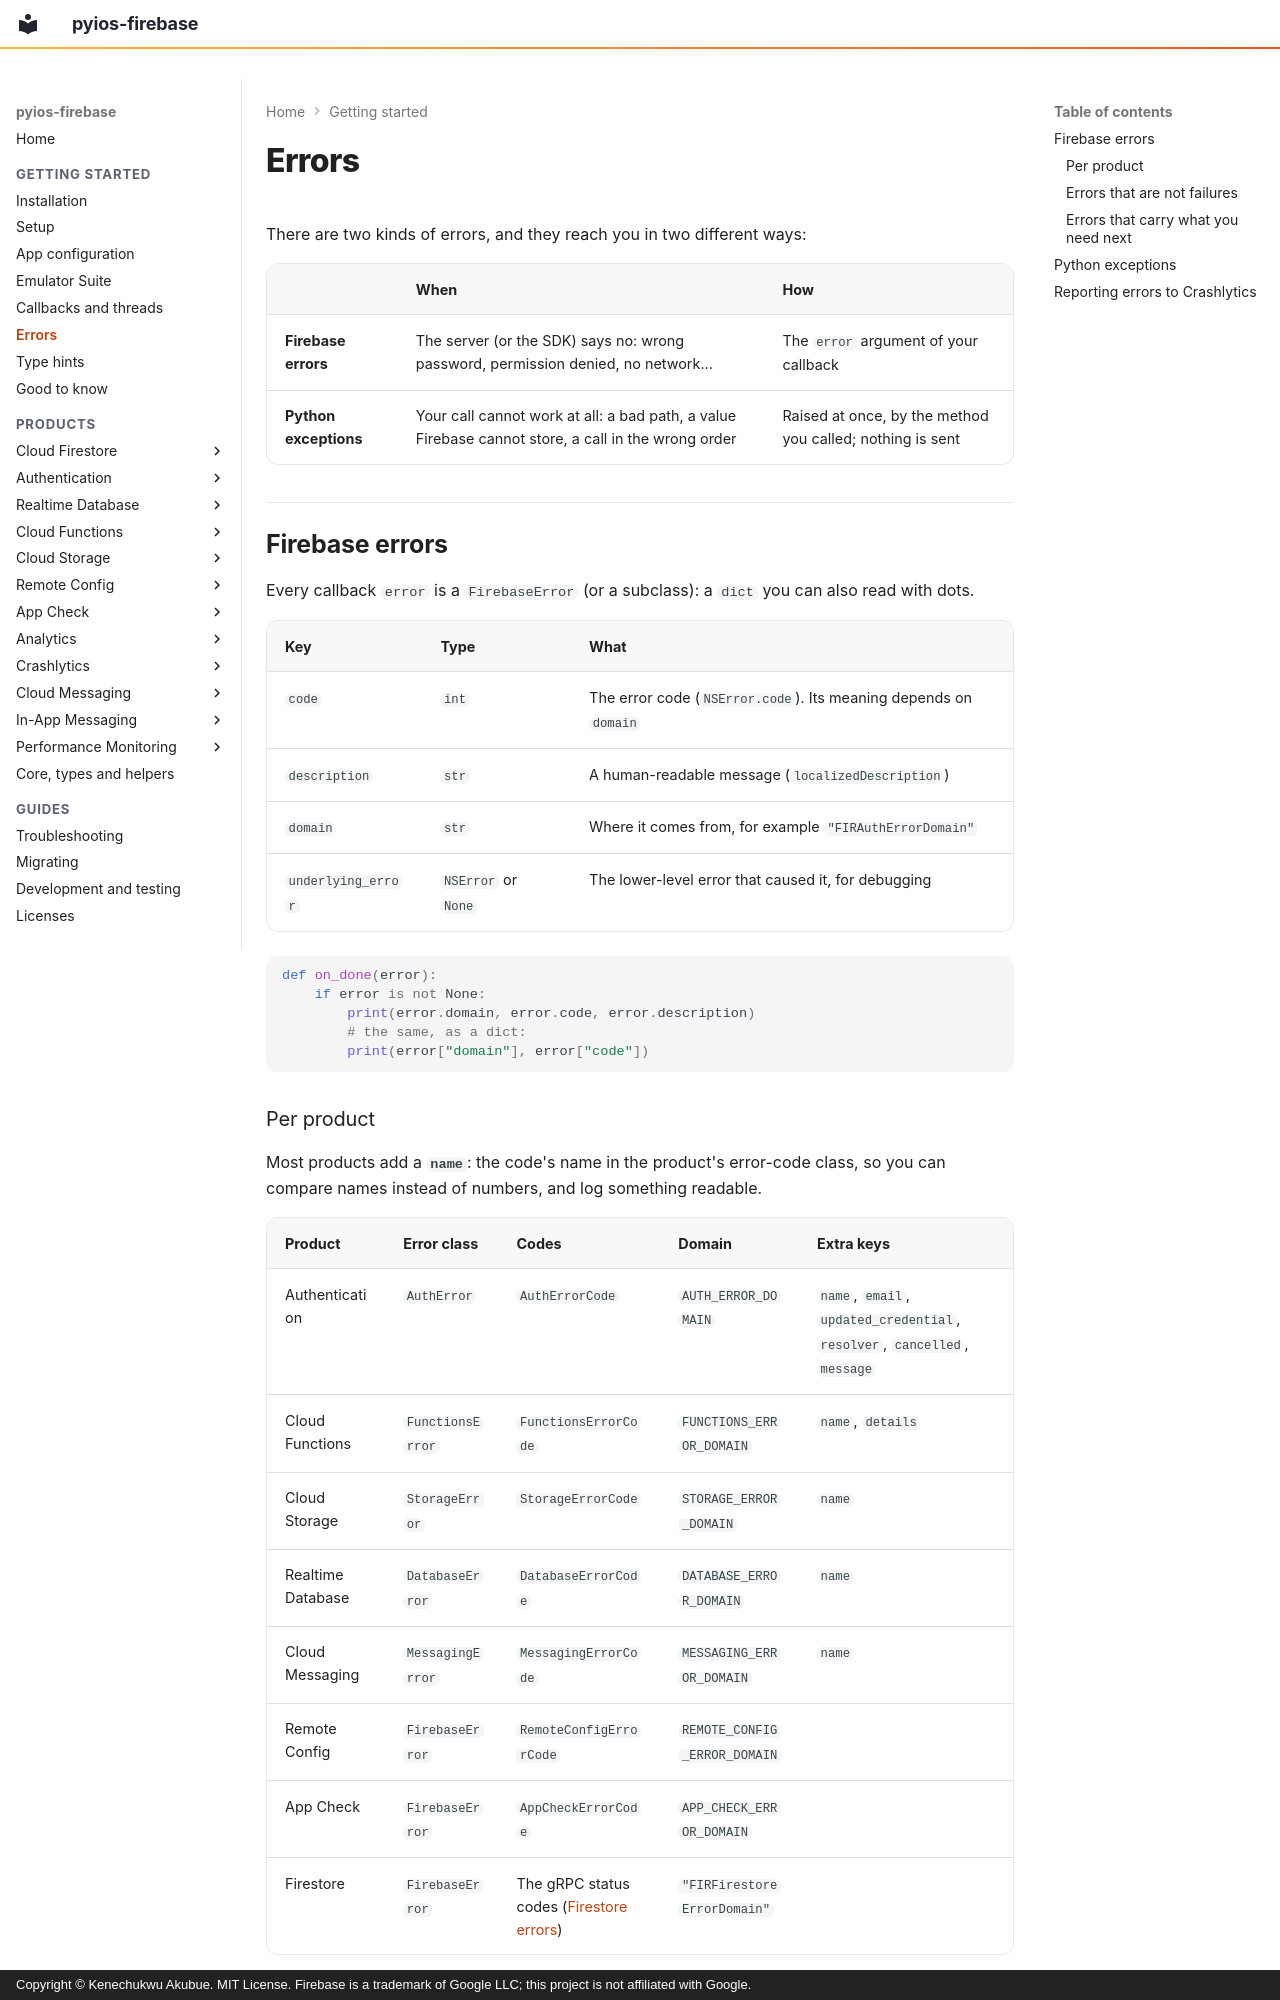

repository: PySimpleObjC/pyios-firebase · page: getting-started/errors/index.html · generator: mkdocs · copyright: Copyright © Kenechukwu Akubue. MIT License. Firebase is a trademark of Google LLC; this project is not affiliated with Google.

# Errors

There are two kinds of errors, and they reach you in two different ways:

| | When | How |
|---|---|---|
| **Firebase errors** | The server (or the SDK) says no: wrong password, permission denied, no network... | The `error` argument of your callback |
| **Python exceptions** | Your call cannot work at all: a bad path, a value Firebase cannot store, a call in the wrong order | Raised at once, by the method you called; nothing is sent |

## Firebase errors

Every callback `error` is a `FirebaseError` (or a subclass): a `dict` you can
also read with dots.

| Key | Type | What |
|---|---|---|
| `code` | `int` | The error code (`NSError.code`). Its meaning depends on `domain` |
| `description` | `str` | A human-readable message (`localizedDescription`) |
| `domain` | `str` | Where it comes from, for example `"FIRAuthErrorDomain"` |
| `underlying_error` | `NSError` or `None` | The lower-level error that caused it, for debugging |

```python
def on_done(error):
    if error is not None:
        print(error.domain, error.code, error.description)
        # the same, as a dict:
        print(error["domain"], error["code"])
```
